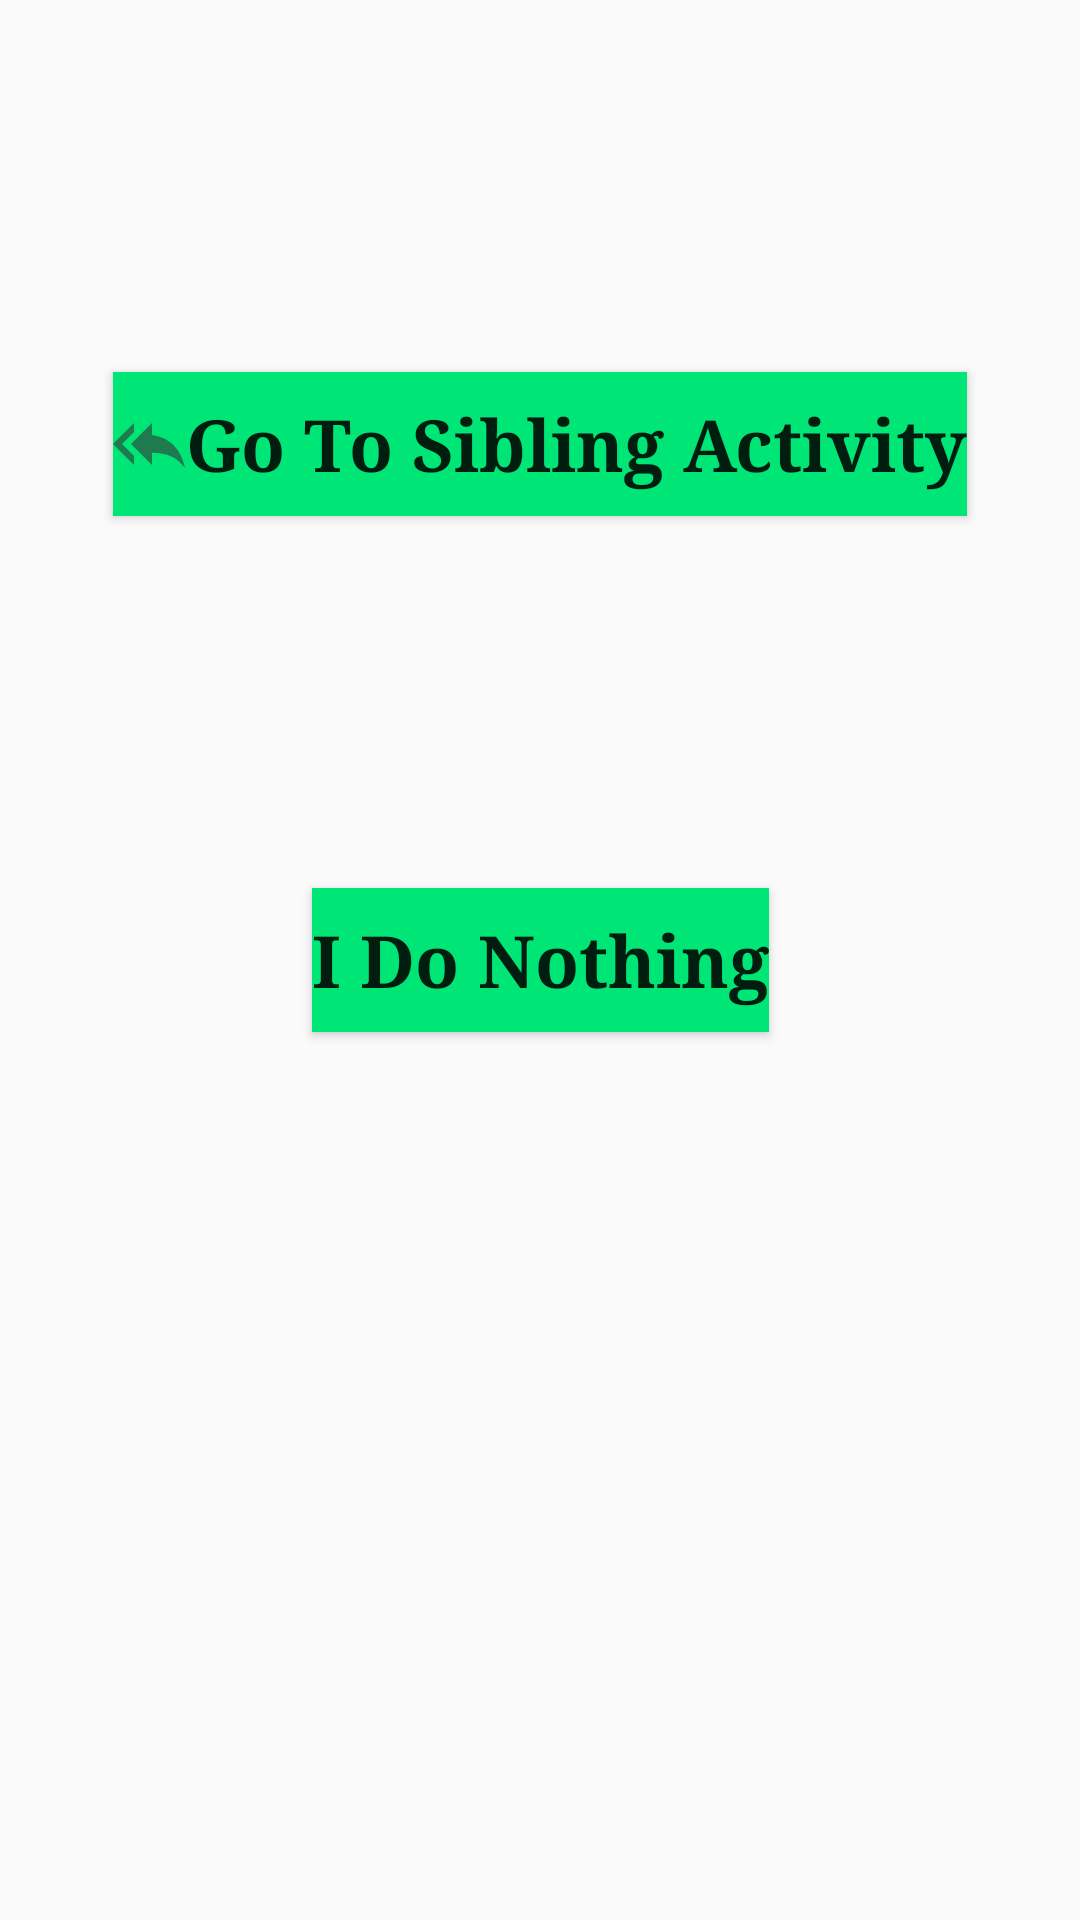

The Android layout XML behind this screen, and the referenced resources:
<!-- AndroidManifest.xml: application theme AppTheme -->
<!-- res/layout/content_first_descendant.xml -->
<?xml version="1.0" encoding="utf-8"?>
<androidx.constraintlayout.widget.ConstraintLayout xmlns:android="http://schemas.android.com/apk/res/android"
    xmlns:app="http://schemas.android.com/apk/res-auto"
    xmlns:tools="http://schemas.android.com/tools"
    android:layout_width="match_parent"
    android:layout_height="match_parent"
    app:layout_behavior="@string/appbar_scrolling_view_behavior">

    <Button
        android:id="@+id/button2"
        style="@style/ButtonStyle"
        android:layout_width="wrap_content"
        android:layout_height="wrap_content"
        android:drawableStart="@drawable/ic_action_back"
        android:drawableLeft="@drawable/ic_action_back"
        android:onClick="GoSibling"
        android:text="@string/FirstActButton"
        android:textAllCaps="false"
        app:layout_constraintBottom_toTopOf="@+id/button3"
        app:layout_constraintEnd_toEndOf="parent"
        app:layout_constraintStart_toStartOf="parent"
        app:layout_constraintTop_toTopOf="parent" />

    <Button
        android:id="@+id/button3"
        style="@style/ButtonStyle"
        android:layout_width="wrap_content"
        android:layout_height="wrap_content"
        android:text="@string/NothingButton"
        android:textAllCaps="false"
        app:layout_constraintBottom_toBottomOf="parent"
        app:layout_constraintEnd_toEndOf="parent"
        app:layout_constraintStart_toStartOf="parent"
        app:layout_constraintTop_toTopOf="parent" />


</androidx.constraintlayout.widget.ConstraintLayout>
<!-- resources referenced by this layout -->
<resources>
  <!-- drawable ic_action_back (drawable-anydpi) -->
  <vector xmlns:android="http://schemas.android.com/apk/res/android"
      android:width="24dp"
      android:height="24dp"
      android:viewportWidth="24"
      android:viewportHeight="24"
      android:tint="#333333"
      android:alpha="0.6">
    <path
        android:fillColor="@android:color/white"
        android:pathData="M7,8L7,5l-7,7 7,7v-3l-4,-4 4,-4zM13,9L13,5l-7,7 7,7v-4.1c5,0 8.5,1.6 11,5.1 -1,-5 -4,-10 -11,-11z"/>
  </vector>
  <string name="FirstActButton">Go To Sibling Activity</string>
  <string name="NothingButton">I Do Nothing</string>
  <style name="ButtonStyle">
          <item name="android:fontFamily">serif</item>
          <item name="android:textSize">24sp</item>
          <item name="android:textStyle">bold</item>
  
          //extra stil pe langa cerinta
          <item name="android:background">@color/colorAccent</item>
      </style>
  <style name="AppTheme" parent="Theme.AppCompat.Light.DarkActionBar">
          
          <item name="colorPrimary">@color/colorPrimary</item>
          <item name="colorPrimaryDark">@color/colorPrimaryDark</item>
          <item name="colorAccent">@color/colorAccent</item>
      </style>
  <color name="colorAccent">#00E676</color>
  <color name="colorPrimary">#4CAF50</color>
  <color name="colorPrimaryDark">#1B5E20</color>
</resources>
